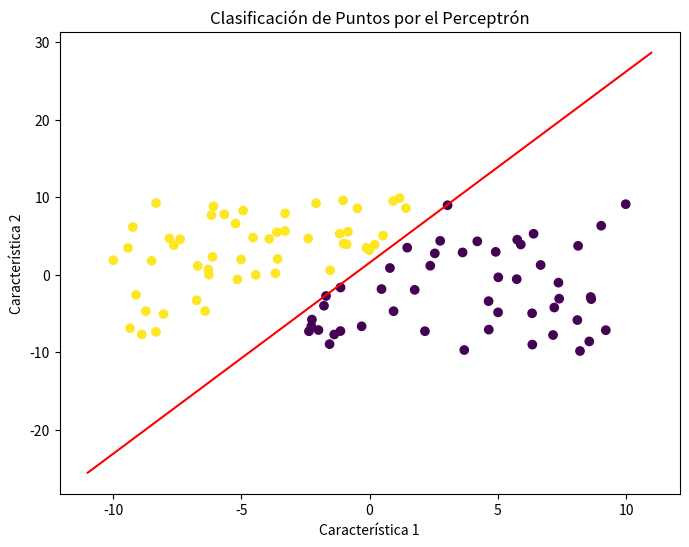

Python code for this plot:
import numpy as np
import matplotlib.pyplot as plt

class Perceptron:
    def __init__(self, n_entradas, tasa_aprendizaje=0.01, epocas=100):
        self.n_entradas = n_entradas
        self.tasa_aprendizaje = tasa_aprendizaje
        self.epocas = epocas
        self.pesos = np.zeros(n_entradas + 1)  # +1 para el sesgo
    
    def predict(self, entradas):
        suma_ponderada = np.dot(entradas, self.pesos[1:]) + self.pesos[0]  # Producto punto de las entradas y pesos + sesgo
        return 1 if suma_ponderada > 0 else 0  # Función de activación: 1 si la suma ponderada es > 0, 0 en otro caso
    
    def entrenar(self, X, y):
        for _ in range(self.epocas):
            for entradas, etiqueta in zip(X, y):
                prediccion = self.predict(entradas)
                self.pesos[1:] += self.tasa_aprendizaje * (etiqueta - prediccion) * entradas
                self.pesos[0] += self.tasa_aprendizaje * (etiqueta - prediccion)


# Definir una función para generar puntos aleatorios en un plano
def generar_puntos(n):
    X = np.random.uniform(-10, 10, (n, 2))
    y = np.zeros(n)
    for i in range(n):
        # Definir una línea imaginaria (y = mx + b)
        m = 2  # Pendiente de la línea
        b = 3  # Intercepto de la línea
        # Asignar la etiqueta 1 si el punto está por encima de la línea, 0 si está por debajo
        if X[i, 1] > m * X[i, 0] + b:
            y[i] = 1
    return X, y

# Generar 100 puntos aleatorios
X, y = generar_puntos(100)

# Crear una instancia del Perceptrón
perceptron = Perceptron(n_entradas=2, tasa_aprendizaje=0.01, epocas=100)

# Entrenar el Perceptrón
perceptron.entrenar(X, y)

# Función para visualizar los puntos y la línea de separación del Perceptrón
def visualizar(X, y, perceptron):
    plt.figure(figsize=(8, 6))
    plt.scatter(X[:, 0], X[:, 1], c=y, cmap='viridis')
    plt.title('Clasificación de Puntos por el Perceptrón')
    plt.xlabel('Característica 1')
    plt.ylabel('Característica 2')

    # Dibujar la línea de separación del Perceptrón
    xmin, xmax = plt.xlim()
    pesos = perceptron.pesos
    ymin = (-pesos[0] - pesos[1] * xmin) / pesos[2]
    ymax = (-pesos[0] - pesos[1] * xmax) / pesos[2]
    plt.plot([xmin, xmax], [ymin, ymax], color='red')

    plt.show()

# Visualizar los puntos y la línea de separación del Perceptrón
visualizar(X, y, perceptron)
